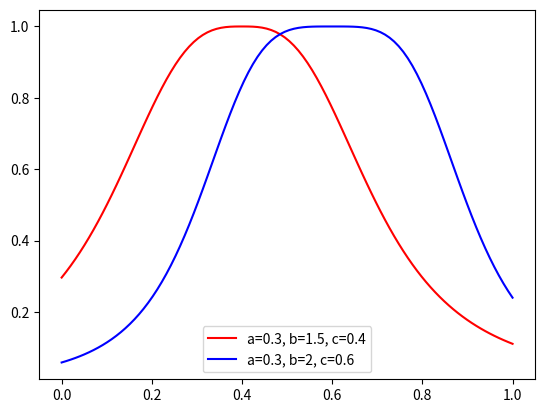

Source code (Python): (Note: this script raises an exception after producing the figure.)
import numpy as np
from scipy import signal
import matplotlib.pyplot as plt


def bellshape(x, a, b, c):
    y = 1.0 + np.abs((x - c) / (a + EPS)) ** (2 * b)
    return 1.0 / y


def gauss(x, a, c):
    y = - np.square(x - c) / ((a + EPS) ** 2)
    y = np.exp(y)
    return y


if __name__ == '__main__':
    EPS = 1.0e-16
    N = 1
    Ns = 100

    x = np.linspace(0, N, Ns)

    a1 = 0.3
    b1 = 1.5
    c1 = 0.4
    y1 = bellshape(x, a=a1, b=b1, c=c1)

    a2 = 0.3
    b2 = 2
    c2 = 0.6
    y2 = bellshape(x, a=a2, b=b2, c=c2)

    plt.figure()
    plt.plot(x, y1, '-r')
    plt.plot(x, y2, '-b')
    plt.legend(['a=' + str(a1) + ', b=' + str(b1) + ', c=' + str(c1),
                'a=' + str(a2) + ', b=' + str(b2) + ', c=' + str(c2)])
    plt.hold()
    plt.grid()
    plt.title('bell shape membership function')
    plt.xlabel('x')
    plt.ylabel('f(x)')
    plt.show()

    a1 = 0.2
    c1 = 0.4
    y1 = gauss(x, a=a1, c=c1)

    a2 = 0.1
    c2 = 0.6
    y2 = gauss(x, a=a2, c=c2)

    plt.figure()
    plt.plot(x, y1, '-r')
    plt.plot(x, y2, '-b')
    plt.legend(['a=' + str(a1) + ', c=' + str(c1),
                'a=' + str(a2) + ', c=' + str(c2)])
    plt.hold()
    plt.grid()
    plt.title('gauss membership function')
    plt.xlabel('x')
    plt.ylabel('f(x)')
    plt.show()
